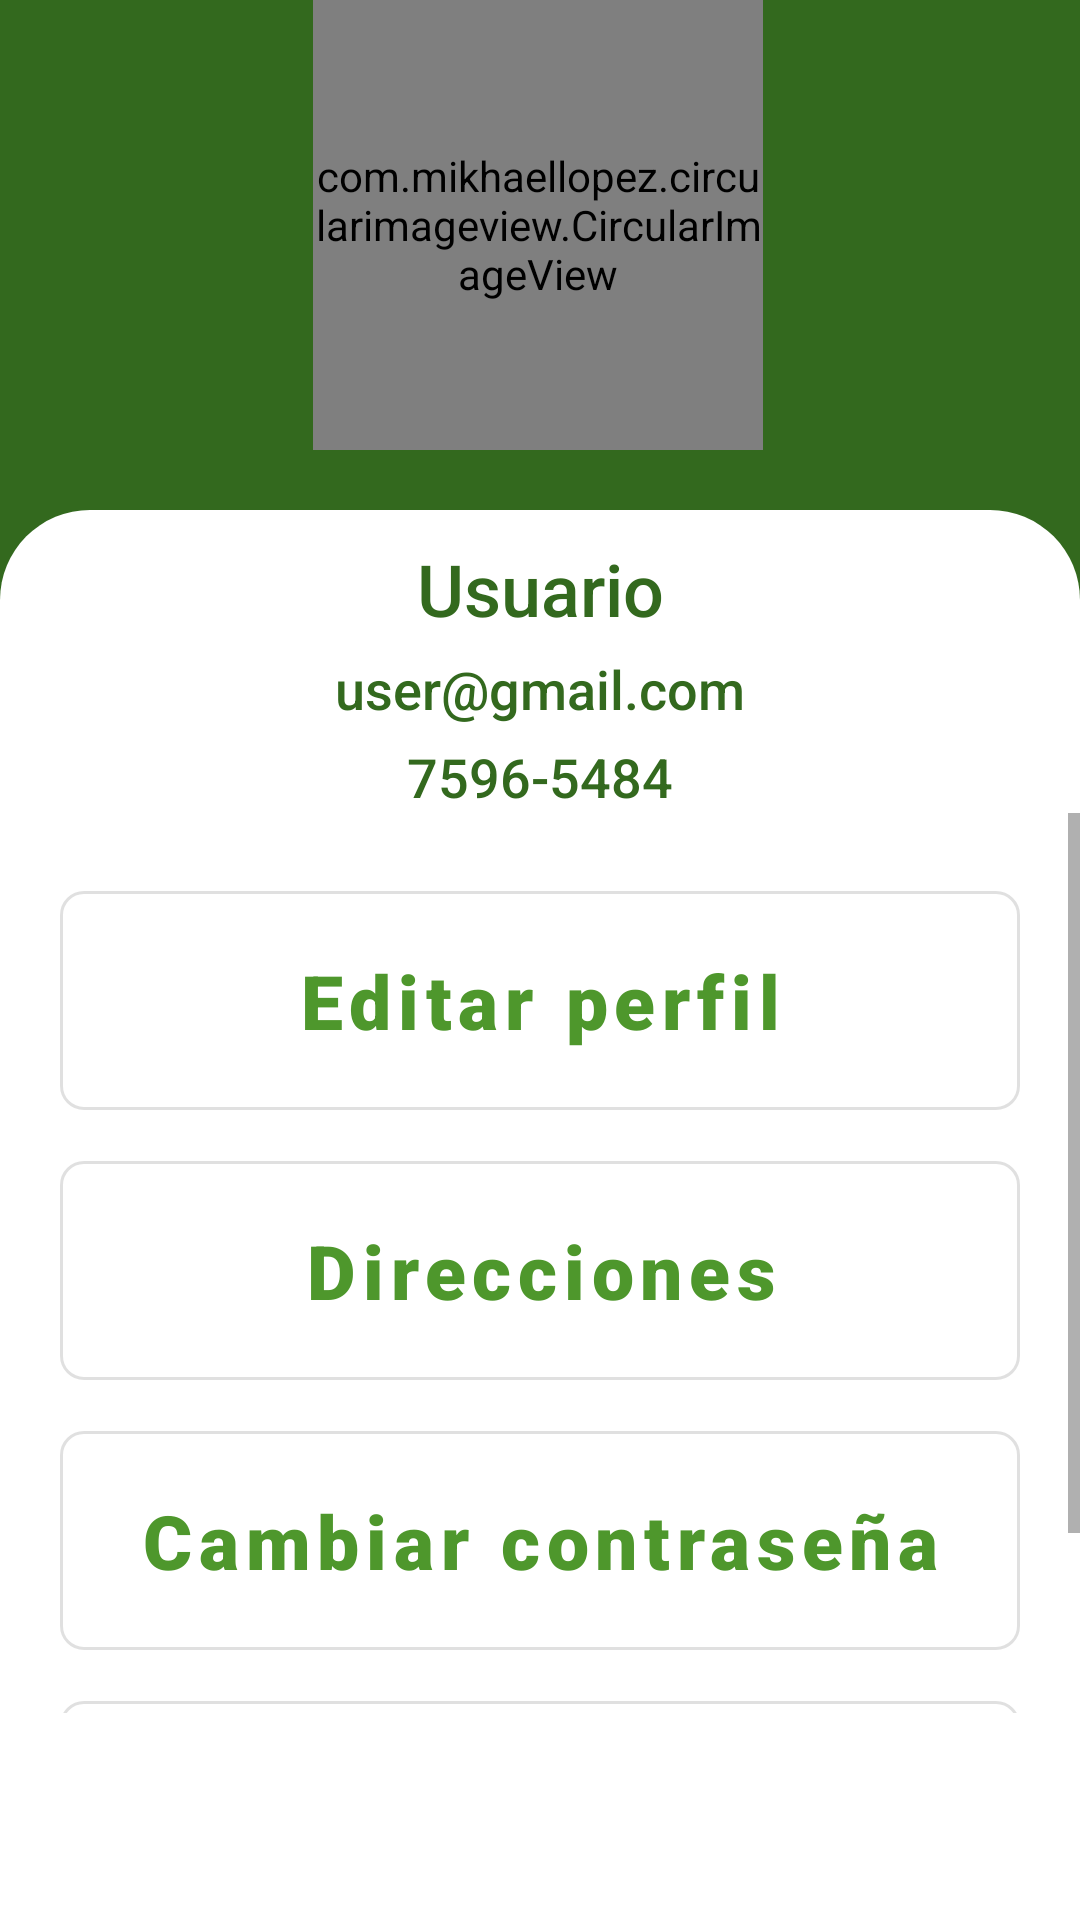

The Android layout XML behind this screen, and the referenced resources:
<!-- AndroidManifest.xml: application theme Theme.IfPizzaApp -->
<!-- res/layout/activity_menu_usuario.xml -->
<?xml version="1.0" encoding="utf-8"?>
<androidx.constraintlayout.widget.ConstraintLayout
    xmlns:android="http://schemas.android.com/apk/res/android"
    xmlns:app="http://schemas.android.com/apk/res-auto"
    xmlns:tools="http://schemas.android.com/tools"
    android:layout_width="match_parent"
    android:layout_height="match_parent"
    android:background="@color/fondo_verde"
    tools:context=".MenuUsuario">

    <com.mikhaellopez.circularimageview.CircularImageView
        android:id="@+id/imgMenuUsuario"
        android:layout_width="150dp"
        android:layout_height="150dp"
        android:src="@drawable/user1"
        app:civ_border_color="#FFFFFF"
        app:civ_border_width="1dp"
        app:civ_shadow="true"
        app:civ_shadow_color="#08510B"
        app:civ_shadow_radius="10dp"
        app:layout_constraintEnd_toEndOf="parent"
        app:layout_constraintHorizontal_bias="0.497"
        app:layout_constraintStart_toStartOf="parent"
        app:layout_constraintTop_toTopOf="parent" />

    <LinearLayout
        android:id="@+id/linearLayout2"
        android:layout_width="match_parent"
        android:layout_height="560dp"
        android:layout_marginTop="20dp"
        android:background="@drawable/whitecardview"
        android:orientation="vertical"
        app:layout_constraintEnd_toEndOf="parent"
        app:layout_constraintStart_toStartOf="parent"
        app:layout_constraintTop_toBottomOf="@+id/imgMenuUsuario">

        <LinearLayout
            android:id="@+id/linearLayout3"
            android:layout_width="match_parent"
            android:layout_height="wrap_content"
            android:orientation="vertical">

            <TextView
                android:id="@+id/txvUsuarioMenu"
                android:layout_width="match_parent"
                android:layout_height="wrap_content"
                android:gravity="center"
                android:layout_marginTop="10dp"
                android:fontFamily="sans-serif-medium"
                android:text="@string/nombre_usuario"
                android:textAlignment="center"
                android:textColor="@color/fondo_verde"
                android:textSize="24sp" />

            <TextView
                android:id="@+id/txvCorreoMenu"
                android:layout_width="match_parent"
                android:layout_height="wrap_content"
                android:gravity="center"
                android:layout_marginTop="5dp"
                android:fontFamily="sans-serif-medium"
                android:text="@string/correo"
                android:textAlignment="center"
                android:textColor="@color/fondo_verde"
                android:textSize="18sp" />

            <TextView
                android:id="@+id/txvTelefonoMenu"
                android:layout_width="match_parent"
                android:layout_height="wrap_content"
                android:gravity="center"
                android:layout_marginTop="5dp"
                android:fontFamily="sans-serif-medium"
                android:text="@string/telefono"
                android:textAlignment="center"
                android:textColor="@color/fondo_verde"
                android:textSize="18sp" />
        </LinearLayout>

        <ScrollView
            android:id="@+id/scrollMenuUsuario"
            android:layout_width="match_parent"
            android:layout_height="300dp">

            <LinearLayout
                android:layout_width="match_parent"
                android:layout_height="wrap_content"
                android:orientation="vertical">

                <com.google.android.material.button.MaterialButton
                    android:id="@+id/btnEditarPerfil"
                    style="@style/Widget.MaterialComponents.Button.OutlinedButton"
                    android:layout_width="match_parent"
                    android:layout_height="85dp"
                    android:layout_marginStart="20dp"
                    android:layout_marginTop="20dp"
                    android:layout_marginEnd="20dp"
                    android:fontFamily="sans-serif-black"
                    android:text="@string/edit_perfil"
                    android:textAllCaps="false"
                    android:textColor="@color/verde_claro"
                    android:textSize="25dp"
                    app:cornerRadius="8dp"
                    app:elevation="10dp"
                    app:layout_constraintEnd_toEndOf="parent"
                    app:layout_constraintStart_toStartOf="parent"
                    app:layout_constraintTop_toBottomOf="@id/btnIniciarSesion" />

                <com.google.android.material.button.MaterialButton
                    android:id="@+id/btnDirecciones"
                    style="@style/Widget.MaterialComponents.Button.OutlinedButton"
                    android:layout_width="match_parent"
                    android:layout_height="85dp"
                    android:layout_marginStart="20dp"
                    android:layout_marginTop="5dp"
                    android:layout_marginEnd="20dp"
                    android:fontFamily="sans-serif-black"
                    android:text="@string/direccion"
                    android:textAllCaps="false"
                    android:textColor="@color/verde_claro"
                    android:textSize="25dp"
                    app:cornerRadius="8dp"
                    app:elevation="10dp"
                    app:layout_constraintEnd_toEndOf="parent"
                    app:layout_constraintStart_toStartOf="parent"
                    app:layout_constraintTop_toBottomOf="@id/btnIniciarSesion" />

                <com.google.android.material.button.MaterialButton
                    android:id="@+id/btnCamContra"
                    style="@style/Widget.MaterialComponents.Button.OutlinedButton"
                    android:layout_width="match_parent"
                    android:layout_height="85dp"
                    android:layout_marginStart="20dp"
                    android:layout_marginTop="5dp"
                    android:layout_marginEnd="20dp"
                    android:fontFamily="sans-serif-black"
                    android:text="@string/cambiar_contra"
                    android:textAllCaps="false"
                    android:textColor="@color/verde_claro"
                    android:textSize="25dp"
                    app:cornerRadius="8dp"
                    app:elevation="10dp"
                    app:layout_constraintEnd_toEndOf="parent"
                    app:layout_constraintStart_toStartOf="parent"
                    app:layout_constraintTop_toBottomOf="@id/btnIniciarSesion" />

                <com.google.android.material.button.MaterialButton
                    android:id="@+id/btnCerrarSesion"
                    style="@style/Widget.MaterialComponents.Button.OutlinedButton"
                    android:layout_width="match_parent"
                    android:layout_height="85dp"
                    android:layout_marginStart="20dp"
                    android:layout_marginTop="5dp"
                    android:layout_marginEnd="20dp"
                    android:fontFamily="sans-serif-black"
                    android:text="@string/cerrar_sesion"
                    android:textAllCaps="false"
                    android:textColor="@color/verde_claro"
                    android:textSize="25dp"
                    app:cornerRadius="8dp"
                    app:elevation="10dp"
                    app:layout_constraintEnd_toEndOf="parent"
                    app:layout_constraintStart_toStartOf="parent"
                    app:layout_constraintTop_toBottomOf="@id/btnIniciarSesion" />
            </LinearLayout>
        </ScrollView>
    </LinearLayout>

</androidx.constraintlayout.widget.ConstraintLayout>
<!-- resources referenced by this layout -->
<resources>
  <color name="fondo_verde">#33691E</color>
  <color name="verde_claro">#4E972C</color>
  <!-- drawable whitecardview (drawable) -->
  <?xml version="1.0" encoding="utf-8"?>
  <shape xmlns:android="http://schemas.android.com/apk/res/android">
      <solid android:color="#FFFFFF"/>
      <corners android:topLeftRadius="30dp" android:topRightRadius="30dp"
          android:bottomLeftRadius="0dp" android:bottomRightRadius="0dp"/>
  </shape>
  <string name="cambiar_contra">Cambiar contraseña</string>
  <string name="cerrar_sesion">Cerrar sesión</string>
  <string name="correo">user@gmail.com</string>
  <string name="direccion">Direcciones</string>
  <string name="edit_perfil">Editar perfil</string>
  <string name="nombre_usuario">Usuario</string>
  <string name="telefono">7596-5484</string>
  <style name="Theme.IfPizzaApp" parent="Theme.MaterialComponents.DayNight.DarkActionBar">
          
          <item name="colorPrimary">#3D9839</item>
          <item name="colorPrimaryVariant">#275525</item>
          <item name="colorOnPrimary">@color/white</item>
          
          <item name="colorSecondary">@color/teal_200</item>
          <item name="colorSecondaryVariant">@color/teal_700</item>
          <item name="colorOnSecondary">@color/black</item>
          
          <item name="android:statusBarColor" tools:targetApi="l">#275525</item>
          
      </style>
  <color name="white">#FFFFFFFF</color>
  <color name="teal_200">#FF03DAC5</color>
  <color name="teal_700">#FF018786</color>
  <color name="black">#FF000000</color>
</resources>
